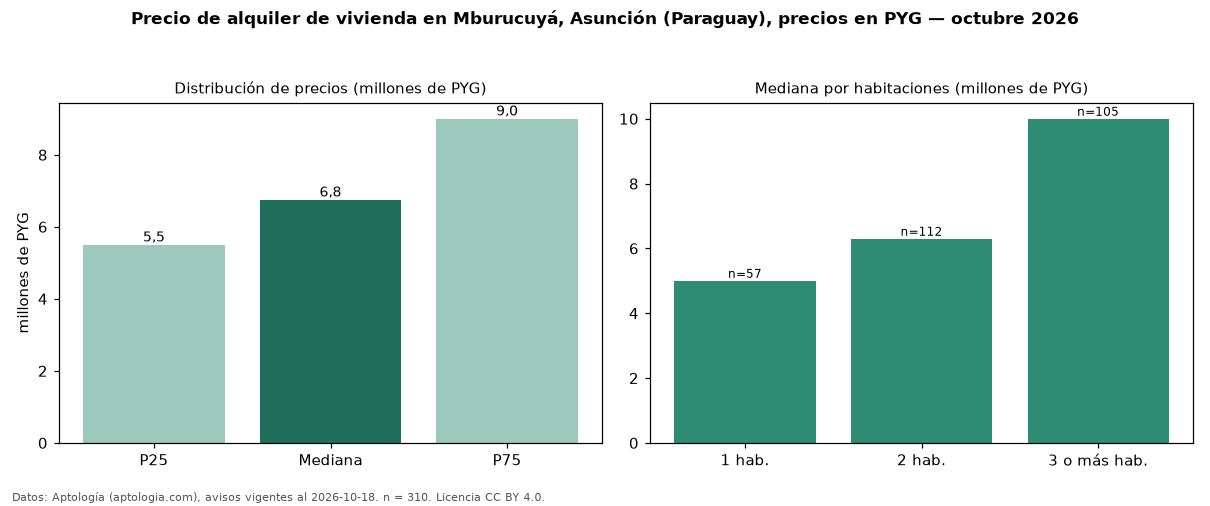

Data behind this chart, as committed beside it:
seccion, metrica, valor, moneda, n
precio, p25, 5500000, PYG, 310
precio, mediana, 6750000, PYG, 310
precio, p75, 9000000, PYG, 310
precio, minimo, 2500000, PYG, 310
precio, maximo, 30000000, PYG, 310
m2, mediana_precio_m2, 67568, PYG, 239
m2, area_mediana_m2, 97.1, m2, 239
banos, mediana_banos, 2.0, , 
parqueadero, pct_con_parqueadero, 100.0, %, 199
habitaciones, 1, 5000000, PYG, 57
habitaciones, 2, 6300000, PYG, 112
habitaciones, 3+, 10000000, PYG, 105
fuente, fecha_datos, 2026-10-18, , 
fuente, atribucion, https://www.aptologia.com/py/alquiler/as…, , 
fuente, licencia, CC BY 4.0, , 
